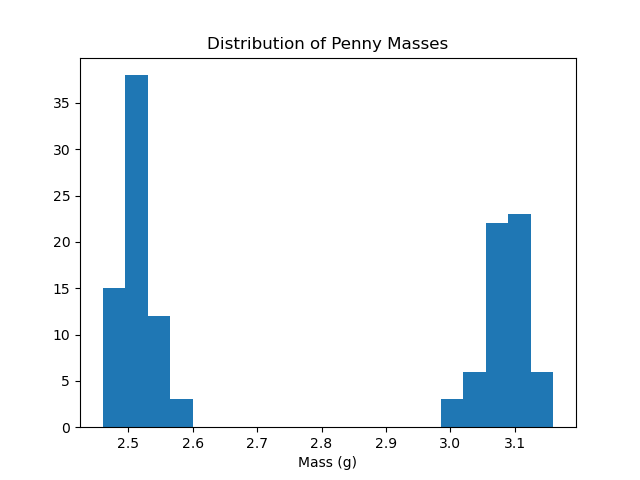

Source data for this figure (header and first rows):
Trial, Mass (g)
1, 3.09
2, 3.09
3, 2.59
4, 3.11
5, 2.5
6, 2.52
7, 3.11
8, 2.51
9, 3
10, 2.49
11, 3.06
12, 2.47
13, 2.51
14, 3.11
15, 2.47
16, 2.49
17, 3.1
18, 3.06
19, 2.54
20, 2.56
21, 2.49
22, 3.06
23, 2.5
24, 2.59
25, 3.14
26, 2.53
27, 2.49
28, 2.55
29, 3.12
30, 3.09
31, 3.04
